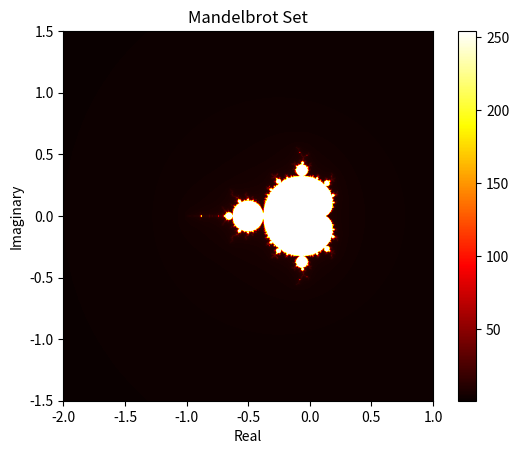

Recreate this plot in Python.
import numpy as np
import matplotlib.pyplot as plt

def mandelbrot(c, max_iter):
    z = 0
    n = 0
    while abs(z) <= 2 and n < max_iter:
        z = ((z*z) * 2) + c
        n += 1
    return n

def mandelbrot_set(xmin, xmax, ymin, ymax, width, height, max_iter):
    x = np.linspace(xmin, xmax, width)
    y = np.linspace(ymin, ymax, height)
    img = np.empty((width, height))

    for i in range(width):
        for j in range(height):
            cx, cy = x[i], y[j]
            img[i, j] = mandelbrot(complex(cx, cy), max_iter)

    return img

# Define the parameters for the Mandelbrot set
xmin, xmax = -2.0, 1.0
ymin, ymax = -1.5, 1.5
width, height = 800, 800
max_iter = 254

# Generate the Mandelbrot set
mandelbrot_image = mandelbrot_set(xmin, xmax, ymin, ymax, width, height, max_iter)

# Display the Mandelbrot set
plt.imshow(mandelbrot_image.T, extent=(xmin, xmax, ymin, ymax), cmap='hot', origin='lower')
plt.colorbar()
plt.title("Mandelbrot Set")
plt.xlabel("Real")
plt.ylabel("Imaginary")
plt.show()
